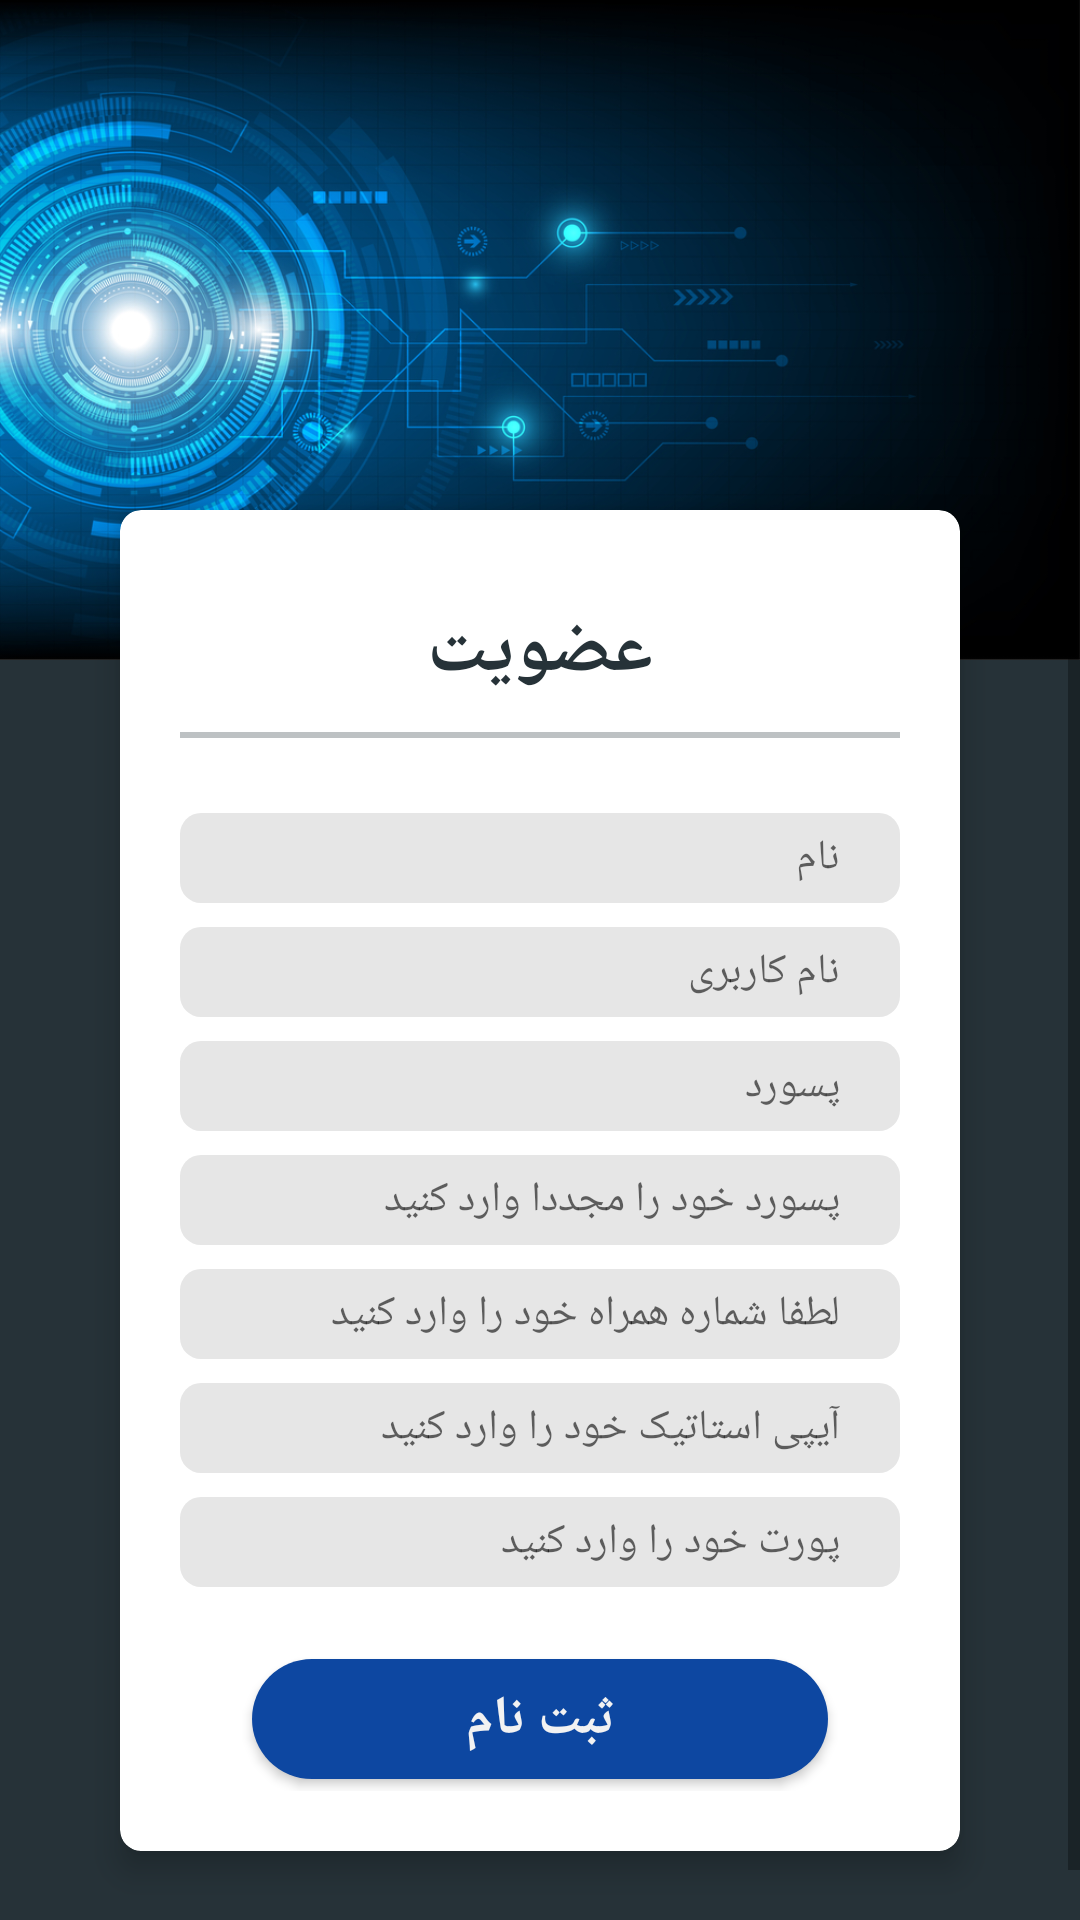

Layout XML and referenced resources for this Android screen:
<!-- AndroidManifest.xml: application theme AppTheme -->
<!-- res/layout/activity_register.xml -->
<?xml version="1.0" encoding="utf-8"?>
<ScrollView xmlns:android="http://schemas.android.com/apk/res/android"
    xmlns:app="http://schemas.android.com/apk/res-auto"
    xmlns:tools="http://schemas.android.com/tools"
    android:layout_width="match_parent"
    android:layout_height="match_parent"
    android:background="@color/blue_grey_900"
    tools:context=".register">
    <RelativeLayout
        android:layout_width="match_parent"
        android:layout_height="match_parent">
    <View
        android:layout_width="match_parent"
        android:layout_height="220dp"
        android:background="@drawable/baba"/>

    <LinearLayout
        android:layout_width="match_parent"
        android:layout_height="match_parent"
        android:orientation="vertical"
        android:padding="20dp">

        <ImageView
            android:layout_width="90dp"
            android:layout_height="90dp"
            android:layout_gravity="center_horizontal"
            android:layout_marginTop="20dp"
            android:layout_marginBottom="20dp" />

       <ScrollView
           android:layout_width="match_parent"
           android:layout_height="wrap_content">
           <android.support.v7.widget.CardView
               android:layout_width="match_parent"
               android:layout_height="wrap_content"
               android:layout_margin="20dp"
               app:cardCornerRadius="7dp"
               app:cardElevation="6dp">

               <LinearLayout
                   android:layout_width="match_parent"
                   android:layout_height="wrap_content"
                   android:orientation="vertical"
                   android:padding="20dp">

                   <TextView
                       android:layout_width="wrap_content"
                       android:layout_height="wrap_content"
                       android:layout_gravity="center_horizontal"
                       android:layout_marginTop="10dp"
                       android:layout_marginBottom="10dp"
                       android:text="@string/Login_Title"
                       android:textColor="@color/grey_90"
                       android:textSize="25dp"
                       android:textStyle="bold" />

                   <View
                       android:layout_width="match_parent"
                       android:layout_height="2dp"
                       android:layout_marginBottom="25dp"
                       android:alpha="0.3"
                       android:background="@color/grey_90" />

                   <android.support.design.widget.TextInputEditText
                       android:id="@+id/edt_name"
                       android:layout_width="match_parent"
                       android:layout_height="30dp"
                       android:layout_gravity="right"
                       android:background="@drawable/edt"

                       android:gravity="right|center_vertical"
                       android:hint="نام"
                       android:inputType="text"
                       android:maxLength="50"
                       android:maxLines="1"
                       android:paddingRight="@dimen/max_margin"
                       android:singleLine="true"
                       android:textSize="@dimen/text_nomral" />

                   <android.support.design.widget.TextInputEditText
                       android:id="@+id/edt_signUp_username"
                       android:layout_width="match_parent"
                       android:layout_height="30dp"
                       android:layout_gravity="right"
                       android:layout_marginTop="@dimen/Standard_margin"
                       android:background="@drawable/edt"
                       android:gravity="right|center_vertical"
                       android:hint="@string/username"
                       android:inputType="text"
                       android:maxLength="50"
                       android:maxLines="1"
                       android:paddingRight="@dimen/max_margin"
                       android:singleLine="true"
                       android:textSize="@dimen/text_nomral" />

                   <android.support.design.widget.TextInputEditText
                       android:id="@+id/edt_signUp_passWord"
                       android:layout_width="match_parent"
                       android:layout_height="30dp"
                       android:layout_gravity="right"
                       android:layout_marginTop="@dimen/Standard_margin"
                       android:background="@drawable/edt"
                       android:gravity="right|center_vertical"
                       android:hint="@string/password"
                       android:inputType="text"
                       android:maxLength="50"
                       android:maxLines="1"
                       android:paddingRight="@dimen/max_margin"
                       android:singleLine="true"
                       android:textSize="@dimen/text_nomral" />

                   <android.support.design.widget.TextInputEditText
                       android:id="@+id/edt_rapeat_password"
                       android:layout_width="match_parent"
                       android:layout_height="30dp"
                       android:layout_gravity="right"
                       android:layout_marginTop="@dimen/Standard_margin"
                       android:background="@drawable/edt"
                       android:gravity="right|center_vertical"
                       android:hint="پسورد خود را مجددا وارد کنید"
                       android:inputType="text"
                       android:maxLength="50"
                       android:maxLines="1"
                       android:paddingRight="@dimen/max_margin"
                       android:singleLine="true"
                       android:textSize="@dimen/text_nomral" />

                   <android.support.design.widget.TextInputEditText
                       android:id="@+id/reg_edt_phone"
                       android:layout_width="match_parent"
                       android:layout_height="30dp"
                       android:layout_gravity="right"
                       android:layout_marginTop="@dimen/Standard_margin"
                       android:background="@drawable/edt"
                       android:gravity="right|center_vertical"
                       android:hint="لطفا شماره همراه خود را وارد کنید"
                       android:inputType="text"
                       android:maxLength="50"
                       android:maxLines="1"
                       android:paddingRight="@dimen/max_margin"
                       android:singleLine="true"
                       android:textSize="@dimen/text_nomral" />
                   <android.support.design.widget.TextInputEditText
                       android:id="@+id/reg_edt_ip"
                       android:layout_width="match_parent"
                       android:layout_height="30dp"
                       android:layout_gravity="right"
                       android:layout_marginTop="@dimen/Standard_margin"
                       android:background="@drawable/edt"
                       android:gravity="right|center_vertical"
                       android:hint="آیپی استاتیک خود را وارد کنید"
                       android:inputType="text"
                       android:maxLength="50"
                       android:maxLines="1"
                       android:paddingRight="@dimen/max_margin"
                       android:singleLine="true"
                       android:textSize="@dimen/text_nomral" />
                   <android.support.design.widget.TextInputEditText
                       android:id="@+id/reg_edt_port"
                       android:layout_width="match_parent"
                       android:layout_height="30dp"
                       android:layout_gravity="right"
                       android:layout_marginTop="@dimen/Standard_margin"
                       android:background="@drawable/edt"
                       android:gravity="right|center_vertical"
                       android:hint="پورت خود را وارد کنید"
                       android:inputType="text"
                       android:maxLength="50"
                       android:maxLines="1"
                       android:paddingRight="@dimen/max_margin"
                       android:singleLine="true"
                       android:textSize="@dimen/text_nomral" />

                   <Button
                       android:id="@+id/btn_signUp"
                       android:layout_width="200dp"
                       android:layout_height="wrap_content"
                       android:layout_gravity="center"
                       android:layout_marginLeft="30dp"
                       android:layout_marginTop="@dimen/max_margin"
                       android:layout_marginRight="30dp"
                       android:background="@drawable/btn_round"
                       android:text="ثبت نام"
                       android:textColor="@color/grey_5"
                       android:textSize="@dimen/text_larg"
                       android:textStyle="bold" />

               </LinearLayout>

           </android.support.v7.widget.CardView>
       </ScrollView>
    </LinearLayout>
    </RelativeLayout>
</ScrollView>
<!-- resources referenced by this layout -->
<resources>
  <color name="blue_grey_900">#263238</color>
  <color name="grey_5">#f2f2f2</color>
  <color name="grey_90">#263238</color>
  <dimen name="Standard_margin">8dp</dimen>
  <dimen name="max_margin">20dp</dimen>
  <dimen name="text_larg">18sp</dimen>
  <dimen name="text_nomral">14sp</dimen>
  <!-- drawable baba: png bitmap (drawable, 547284 bytes) -->
  <!-- drawable btn_round: vector/xml drawable (drawable, 2227 chars, omitted) -->
  <!-- drawable edt (drawable) -->
  <?xml version="1.0" encoding="utf-8"?>
  <shape xmlns:android="http://schemas.android.com/apk/res/android">
      <solid android:color="#e6e6e6"></solid>
      <corners android:radius="7dp"/>
  </shape>
  <string name="Login_Title">عضویت</string>
  <string name="password">پسورد</string>
  <string name="username">نام کاربری</string>
  <style name="AppTheme" parent="Theme.AppCompat.Light.DarkActionBar">
          
          <item name="colorPrimary">#302e33</item>
          <item name="colorPrimaryDark">@color/colorPrimaryDark</item>
          <item name="colorAccent">@color/colorAccent</item>
  
      </style>
  <color name="colorPrimaryDark">#1565C0</color>
  <color name="colorAccent">#FF4081</color>
</resources>
